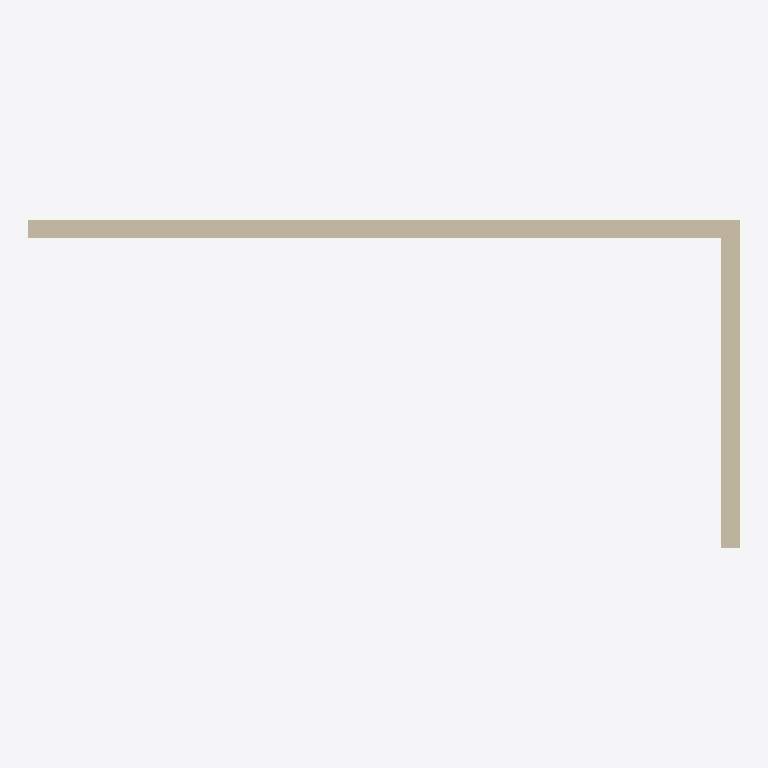
Plan cut of the same IFC building model at storey 'Level 1' (level 4.00 m, cut at 5.40 m), seen from above with north up, elements coloured by IFC class: 2 walls (beige). Cut surfaces are drawn darker.
Extent 11.1 m × 5.1 m × 8.0 m (x, y, z). Storeys (2): Level 0 at 0.00 m; Level 1 at 4.00 m. Elements (2): 2 IfcWall.

HEADER;
FILE_DESCRIPTION(('ViewDefinition [ReferenceView_V1.2]','RevitIdentifiers [ContentGUID: 278ba6b0-79b4-4464-b501-e6c5a87694ab, VersionGUID: d71a07ab-4b40-4b16-839d-30d2dc0a21c3, NumberOfSaves: 1]','CoordinateReference [CoordinateBase: Shared Coordinates]','ExchangeRequirement [Architecture]'),'2;1');
FILE_NAME('02_two_walls.ifc','2026-05-12T15:18:32+01:00',(''),(''),'ODA SDAI 24.12','Autodesk Revit 25.4.50.35 (ENG) - IFC 25.4.50.35','');
FILE_SCHEMA(('IFC4'));
ENDSEC;
DATA;
#29=IFCPROJECT('0dYwQmURH4PBK1viLNYMjR',#18,'Project Number',$,$,'Project Name','Project Status',(#24),#240);
#44=IFCSITE('0dYwQmURH4PBK1viLNYMjP',#18,'Default',$,$,#43,$,$,.ELEMENT.,(51,30,23,112487),(0,-7,-37,-956022),0.0,$,$);
#34=IFCBUILDING('0dYwQmURH4PBK1viLNYMjQ',#18,'',$,$,#32,$,'',.ELEMENT.,$,$,#33);
#37=IFCBUILDINGSTOREY('3Zu5Bv0LOHrPC10026FoQQ',#18,'Level 0',$,'Level:Circle Head - Project Datum',#36,$,'Level 0',.ELEMENT.,0.0);
#41=IFCBUILDINGSTOREY('15Z0v90RiHrPC20026FoKR',#18,'Level 1',$,'Level:Circle Head - Project Datum',#40,$,'Level 1',.ELEMENT.,3999.9999999999995);
#108=IFCWALL('3N6WUhIq1B5eETCDBS3keb',#18,'Basic Wall:Wall-Ext_102Bwk-75Ins-100LBlk-12P:314342',$,'Basic Wall:Wall-Ext_102Bwk-75Ins-100LBlk-12P',#50,#54,'314342',.NOTDEFINED.);
#200=IFCWALL('3N6WUhIq1B5eETCDBS3kty',#18,'Basic Wall:Wall-Ext_102Bwk-75Ins-100LBlk-12P:314431',$,'Basic Wall:Wall-Ext_102Bwk-75Ins-100LBlk-12P',#158,#162,'314431',.NOTDEFINED.);
ENDSEC;
